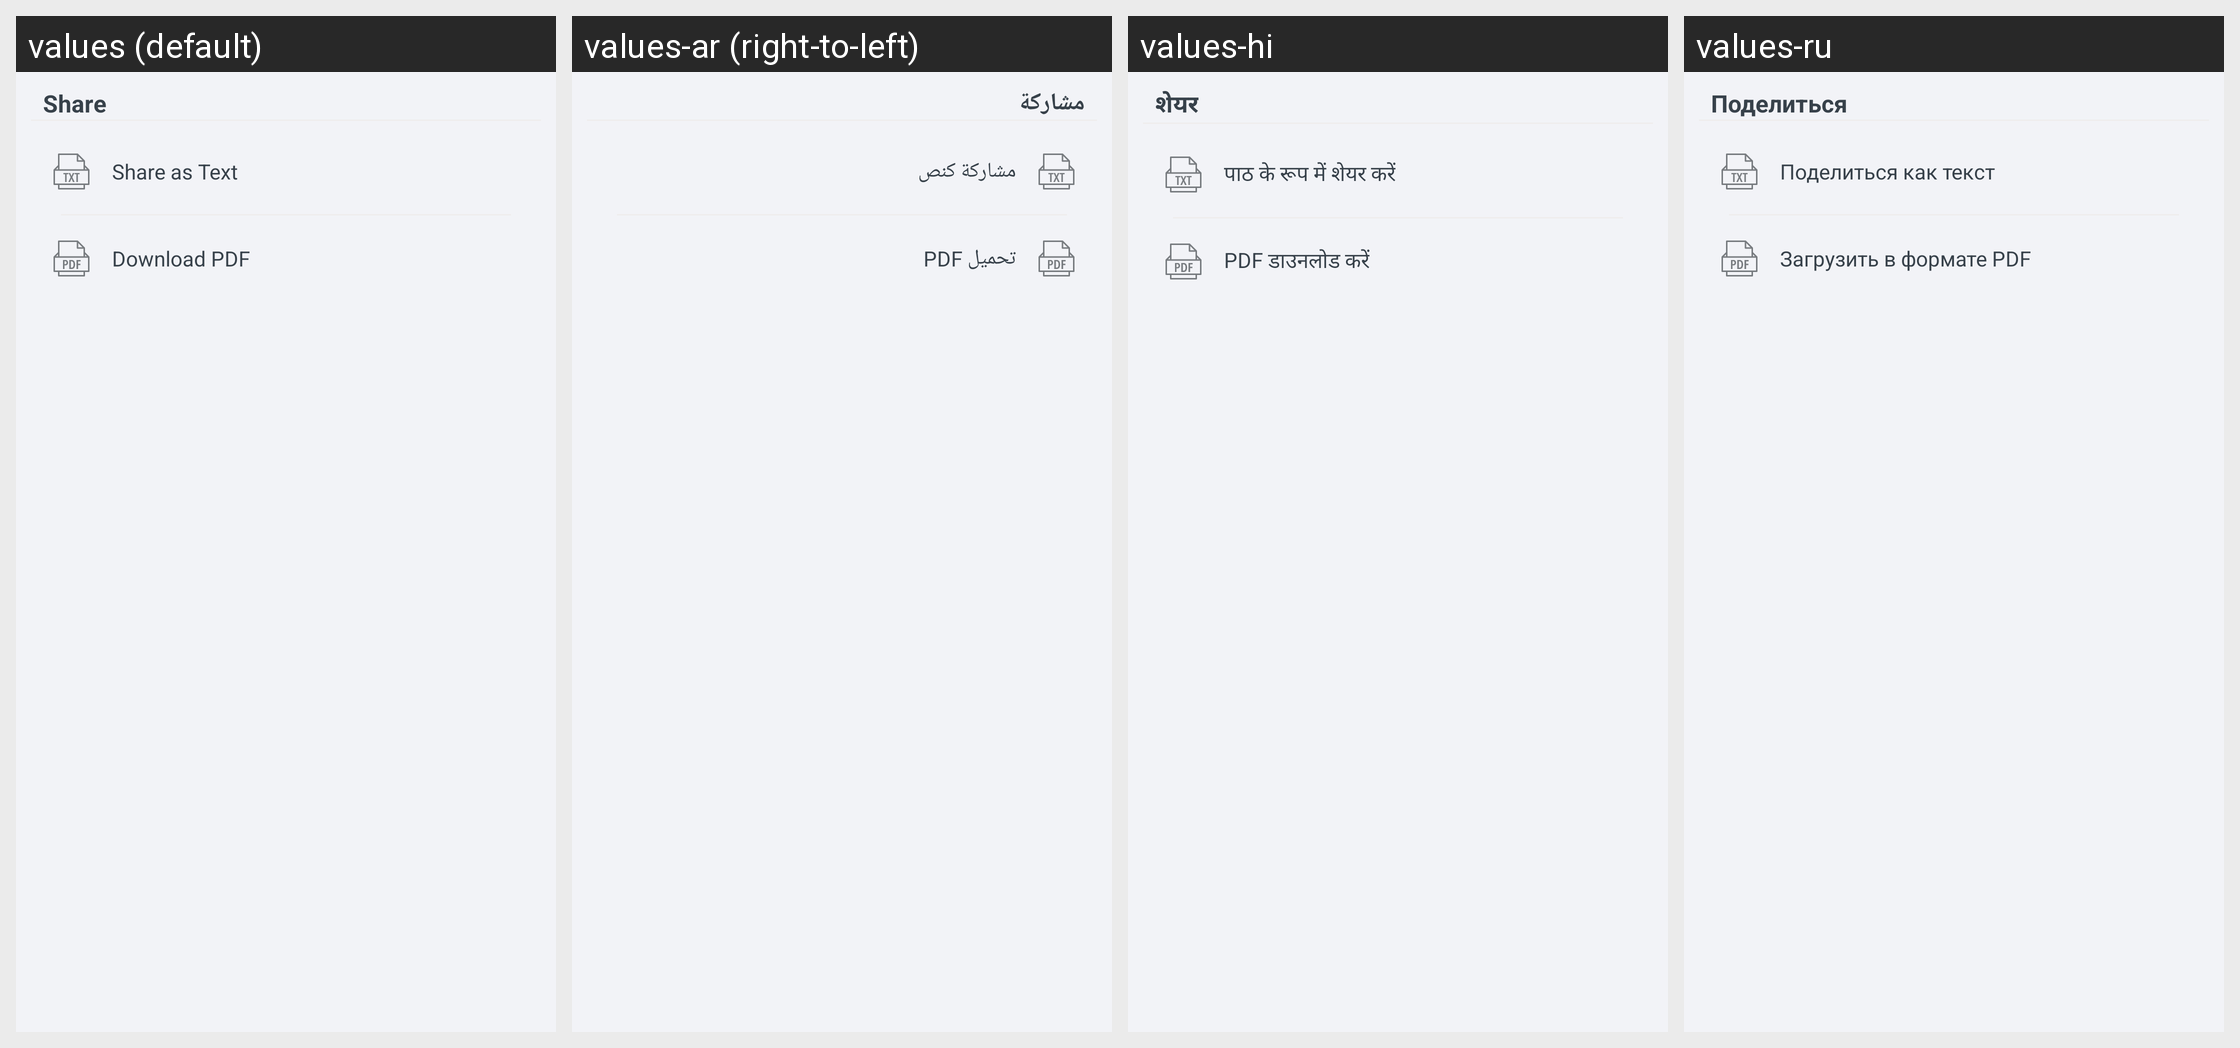

For this localized Android screen grid, give each drawn string resource with its value in every locale shown.
Android screen res/layout/custom_share_dialog.xml rendered under 4 locales, left to right: values (default), values-ar (right-to-left), values-hi, values-ru. Device: Nexus 5 (rendered at 1080×1920; each locale shown at half size, 540×960, under a caption strip naming it); theme Theme.ShoppingList.
Other locales in the repository, not shown: values-de, values-es, values-fr, values-ja, values-pl, values-pt, values-zh.
Strings drawn on this screen, with the default value and each locale's value (text and hints the layout hard-codes, and strings that could not be matched under every locale, appear in the picture but are not listed):

custom_share_dialog__title
  values: Share
  values-ar: مشاركة
  values-hi: शेयर
  values-ru: Поделиться

custom_share_dialog__asText
  values: Share as Text
  values-ar: مشاركة كنص
  values-hi: पाठ के रूप में शेयर करें
  values-ru: Поделиться как текст

custom_share_dialog__asPDF
  values: Download PDF
  values-ar: تحميل PDF
  values-hi: PDF डाउनलोड करें
  values-ru: Загрузить в формате PDF
